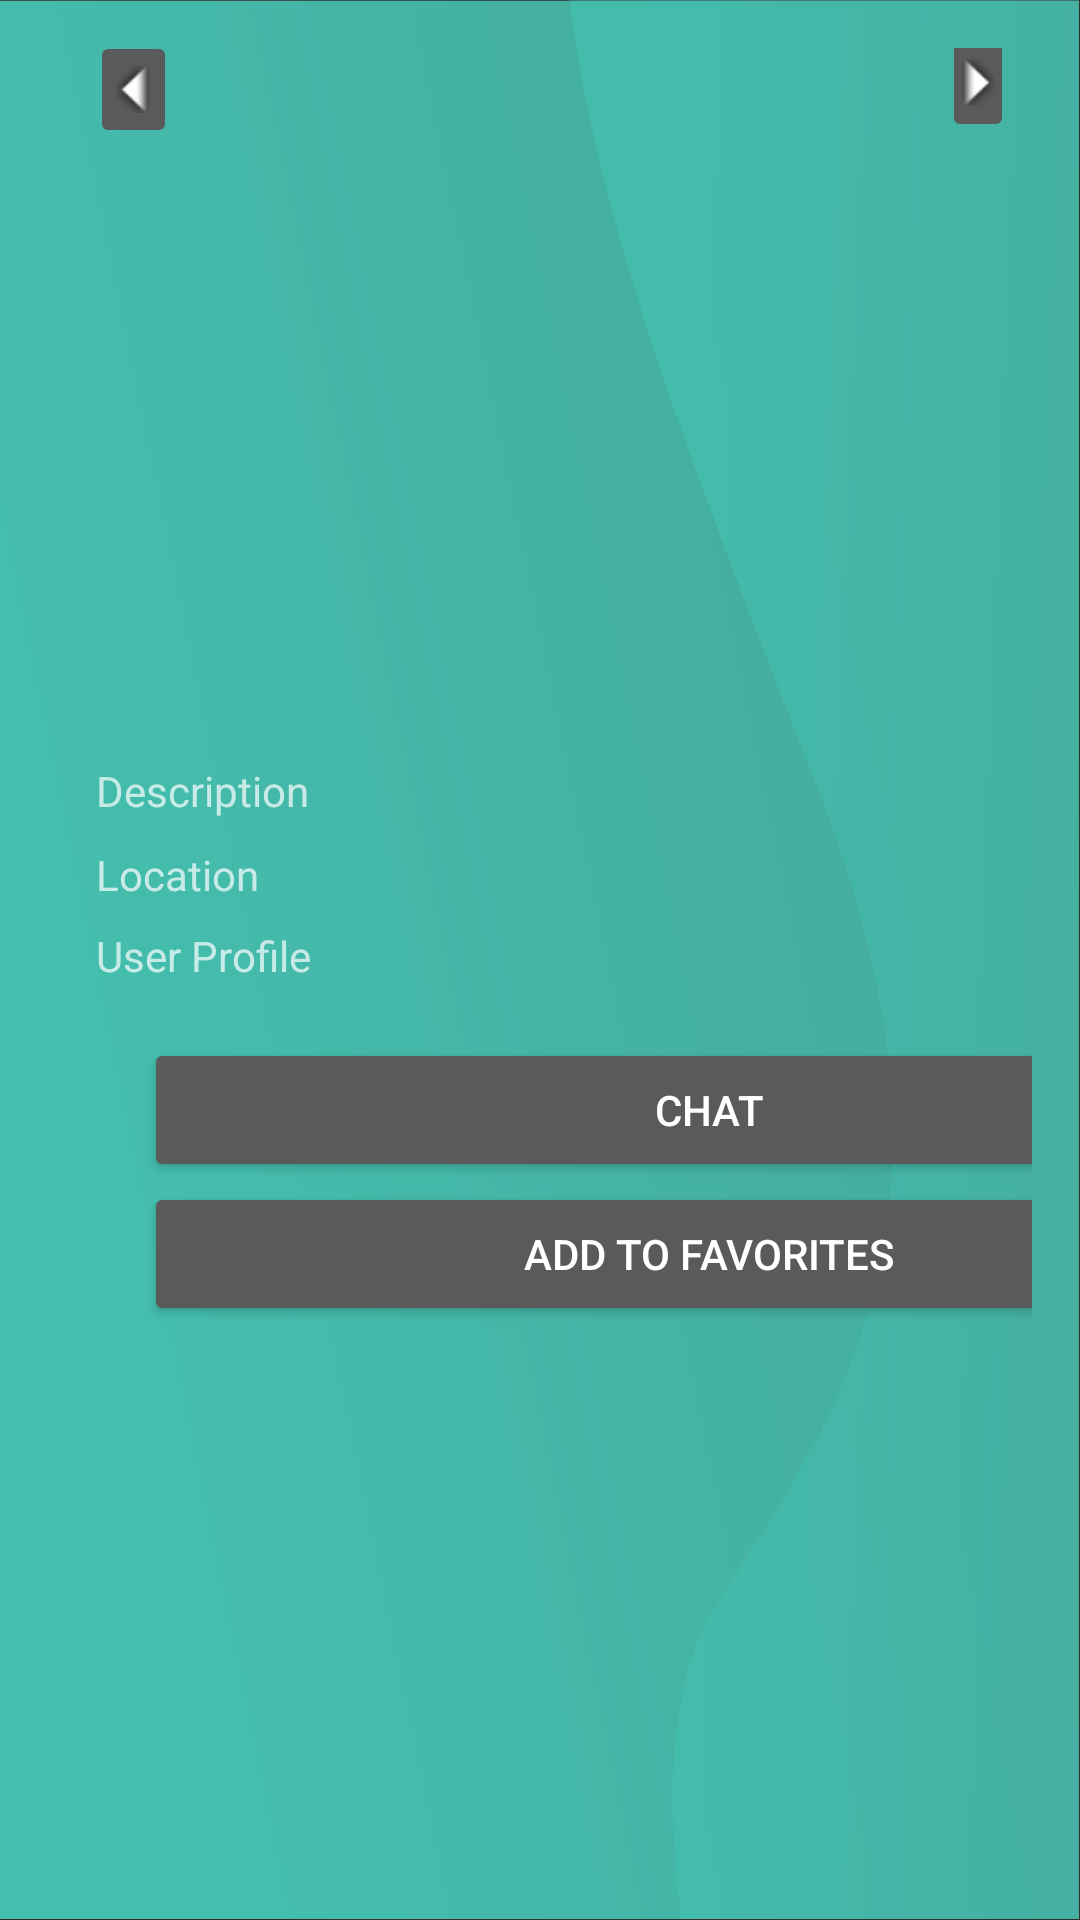

Reconstruct the res/layout file that produces this screen, plus the resources it refers to.
<!-- AndroidManifest.xml: application theme Theme.AppCompat -->
<!-- res/layout/fragment_item_detail.xml -->
<?xml version="1.0" encoding="utf-8"?>
<androidx.constraintlayout.widget.ConstraintLayout xmlns:android="http://schemas.android.com/apk/res/android"
    xmlns:app="http://schemas.android.com/apk/res-auto"
    xmlns:tools="http://schemas.android.com/tools"
    android:id="@+id/relativeLayout"
    android:layout_width="match_parent"
    android:layout_height="match_parent"
    android:background="@drawable/fond_application"
    android:padding="16dp">

    <androidx.viewpager2.widget.ViewPager2
        android:id="@+id/viewPagerImages"
        android:layout_width="329dp"
        android:layout_height="179dp"
        android:layout_marginTop="32dp"
        android:layout_marginEnd="24dp"
        app:layout_constraintEnd_toEndOf="parent"
        app:layout_constraintTop_toTopOf="parent" />

    <ImageButton
        android:id="@+id/buttonLeftArrow"
        android:layout_width="35dp"
        android:layout_height="33dp"
        android:layout_marginStart="11dp"
        android:layout_marginBottom="578dp"
        android:contentDescription="left arrow"
        android:rotation="90"
        android:src="@android:drawable/arrow_down_float"
        app:layout_constraintBottom_toBottomOf="parent"
        app:layout_constraintStart_toStartOf="parent" />

    <ImageButton
        android:id="@+id/buttonRightArrow"
        android:layout_width="36dp"
        android:layout_height="28dp"
        android:layout_marginBottom="583dp"
        android:contentDescription="right arrow"
        android:rotation="90"
        android:src="@android:drawable/arrow_up_float"
        app:layout_constraintBottom_toBottomOf="parent"
        app:layout_constraintEnd_toEndOf="parent" />

    <TextView
        android:id="@+id/textViewDescription"
        android:layout_width="match_parent"
        android:layout_height="wrap_content"
        android:layout_marginStart="16dp"
        android:layout_marginTop="238dp"
        android:text="Description"
        app:layout_constraintStart_toStartOf="parent"
        app:layout_constraintTop_toTopOf="parent" />

    <TextView
        android:id="@+id/textViewLocation"
        android:layout_width="match_parent"
        android:layout_height="wrap_content"
        android:layout_marginStart="16dp"
        android:layout_marginTop="266dp"
        android:text="Location"
        app:layout_constraintStart_toStartOf="parent"
        app:layout_constraintTop_toTopOf="parent" />

    <TextView
        android:id="@+id/textViewUserProfile"
        android:layout_width="match_parent"
        android:layout_height="wrap_content"
        android:layout_marginStart="16dp"
        android:layout_marginTop="293dp"
        android:text="User Profile"
        app:layout_constraintStart_toStartOf="parent"
        app:layout_constraintTop_toTopOf="parent" />

    <Button
        android:id="@+id/buttonChat"
        android:layout_width="377dp"
        android:layout_height="wrap_content"
        android:layout_marginStart="32dp"
        android:layout_marginTop="330dp"
        android:text="Chat"
        app:layout_constraintStart_toStartOf="parent"
        app:layout_constraintTop_toTopOf="parent" />

    <Button
        android:id="@+id/buttonFavorite"
        android:layout_width="377dp"
        android:layout_height="wrap_content"
        android:layout_marginStart="32dp"
        android:layout_marginTop="378dp"
        android:text="Add to Favorites"
        app:layout_constraintStart_toStartOf="parent"
        app:layout_constraintTop_toTopOf="parent" />

    <androidx.recyclerview.widget.RecyclerView
        android:id="@+id/recyclerViewSimilarItems"
        android:layout_width="match_parent"
        android:layout_height="wrap_content"
        android:layout_marginStart="16dp"
        android:layout_marginTop="499dp"
        android:layout_marginEnd="16dp"
        android:layout_marginBottom="22dp"
        app:layout_constraintBottom_toBottomOf="parent"
        app:layout_constraintEnd_toEndOf="parent"
        app:layout_constraintStart_toStartOf="parent"
        app:layout_constraintTop_toTopOf="parent" />
</androidx.constraintlayout.widget.ConstraintLayout>
<!-- resources referenced by this layout -->
<resources>
  <!-- drawable fond_application (drawable) -->
  <vector xmlns:aapt="http://schemas.android.com/aapt" xmlns:android="http://schemas.android.com/apk/res/android" android:alpha="0.8" android:height="1000.7dp" android:viewportHeight="1000.7" android:viewportWidth="1001" android:width="1001dp">
        
      <group>
              
          <clip-path android:pathData="M0,0.2h1000v1000h-1000z"/>
              
          <path android:pathData="M0,0.2h1000v1000h-1000z" android:strokeWidth="0">
                    
              <aapt:attr name="android:fillColor">
                          
                  <gradient android:endX="826.5" android:endY="381.1" android:startX="87.7" android:startY="650.6" android:type="linear">
                                
                      <item android:color="#FF4AE3CF" android:offset="0"/>
                                
                      <item android:color="#FF4ACCB9" android:offset="1"/>
                              
                  </gradient>
                        
              </aapt:attr>
                  
          </path>
              
          <path android:fillAlpha="0.76" android:pathData="M1000.1,87.7v-48.4h-0V0h-472.2c27.5,129.1 142.1,282.4 233.5,416.3 151.5,222.1 9.3,324.7 -98.8,421.7 -41.8,37.5 -45.6,98.6 -31.1,162.7h369.6V87.7h-0.9Z" android:strokeAlpha="0.76" android:strokeWidth="0">
                    
              <aapt:attr name="android:fillColor">
                          
                  <gradient android:endX="1144.9" android:endY="526.5" android:startX="621.7" android:startY="489.4" android:type="linear">
                                
                      <item android:color="#FF4AE3CF" android:offset="0"/>
                                
                      <item android:color="#FF4ACCB9" android:offset="1"/>
                              
                  </gradient>
                        
              </aapt:attr>
                  
          </path>
            
      </group>
      
  </vector>
</resources>
